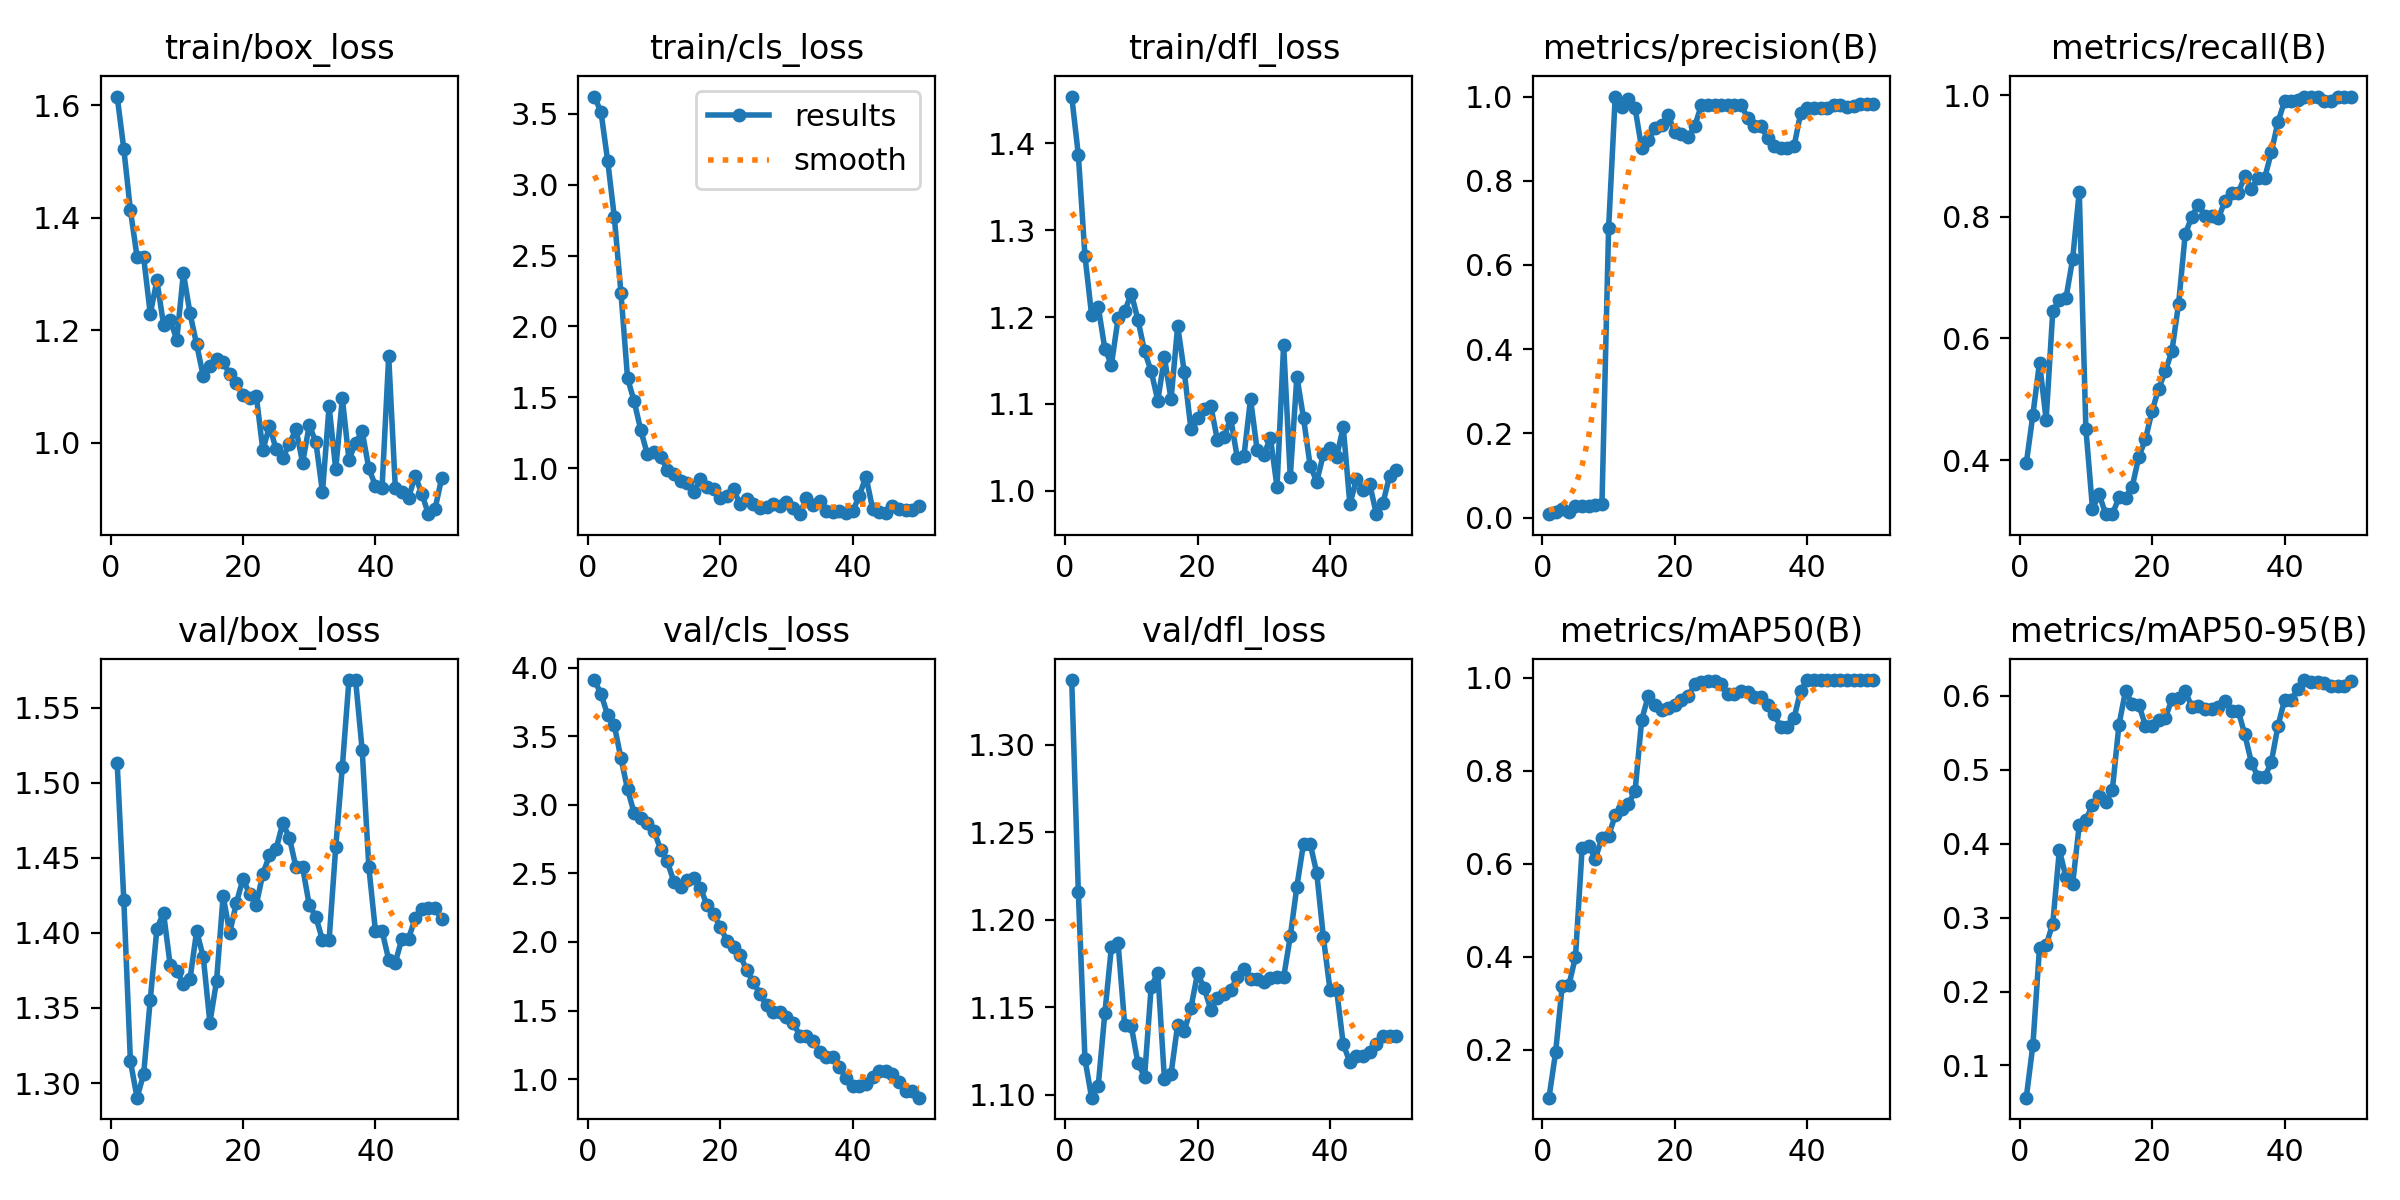

The file beside this chart, header and first rows:
epoch, time, train/box_loss, train/cls_loss, train/dfl_loss, metrics/precision(B), metrics/recall(B), metrics/mAP50(B), metrics/mAP50-95(B), val/box_loss, val/cls_loss, val/dfl_loss, lr/pg0, lr/pg1, lr/pg2
1, 29.86, 1.615, 3.622, 1.454, 0.00797, 0.3944, 0.09669, 0.05645, 1.513, 3.91, 1.337, 2.858e-05, 2.858e-05, 2.858e-05
2, 43.34, 1.522, 3.51, 1.387, 0.01338, 0.4746, 0.1943, 0.1277, 1.422, 3.808, 1.216, 7.00353e-05, 7.00353e-05, 7.00353e-05
3, 56.28, 1.413, 3.168, 1.27, 0.01954, 0.5603, 0.338, 0.2596, 1.315, 3.653, 1.12, 0.0001098, 0.0001098, 0.0001098
4, 68.53, 1.33, 2.773, 1.202, 0.01328, 0.4663, 0.3386, 0.2628, 1.29, 3.579, 1.098, 0.0001479, 0.0001479, 0.0001479
5, 80.64, 1.329, 2.239, 1.212, 0.02649, 0.6444, 0.3997, 0.292, 1.306, 3.34, 1.105, 0.0001842, 0.0001842, 0.0001842
6, 92.75, 1.229, 1.635, 1.163, 0.02752, 0.6639, 0.6331, 0.3915, 1.356, 3.113, 1.147, 0.0002189, 0.0002189, 0.0002189
7, 104.9, 1.288, 1.471, 1.145, 0.02791, 0.6667, 0.6385, 0.3546, 1.403, 2.94, 1.185, 0.0002518, 0.0002518, 0.0002518
8, 117.1, 1.21, 1.267, 1.198, 0.02965, 0.7302, 0.6109, 0.3457, 1.413, 2.907, 1.187, 0.0002831, 0.0002831, 0.0002831
9, 129.2, 1.218, 1.096, 1.207, 0.03317, 0.8413, 0.6555, 0.4254, 1.379, 2.865, 1.14, 0.0003127, 0.0003127, 0.0003127
10, 141.5, 1.183, 1.115, 1.227, 0.6867, 0.4518, 0.6601, 0.4323, 1.375, 2.81, 1.139, 0.0003406, 0.0003406, 0.0003406
11, 154, 1.301, 1.081, 1.197, 1, 0.3201, 0.7037, 0.4527, 1.366, 2.672, 1.118, 0.0003667, 0.0003667, 0.0003667
12, 166.2, 1.23, 0.9889, 1.161, 0.9756, 0.3436, 0.7166, 0.4643, 1.369, 2.587, 1.11, 0.0003912, 0.0003912, 0.0003912
13, 178.3, 1.175, 0.9603, 1.137, 0.9939, 0.3111, 0.7289, 0.4565, 1.401, 2.439, 1.162, 0.000414, 0.000414, 0.000414
14, 190.6, 1.118, 0.9063, 1.104, 0.9723, 0.3111, 0.7563, 0.4732, 1.384, 2.402, 1.17, 0.0004351, 0.0004351, 0.0004351
15, 202.6, 1.136, 0.8952, 1.153, 0.877, 0.3386, 0.9094, 0.5612, 1.34, 2.45, 1.109, 0.0004545, 0.0004545, 0.0004545
16, 214.9, 1.149, 0.8307, 1.105, 0.897, 0.3383, 0.9615, 0.6073, 1.368, 2.47, 1.112, 0.0004722, 0.0004722, 0.0004722
17, 226.9, 1.143, 0.92, 1.19, 0.9246, 0.3564, 0.9422, 0.5887, 1.425, 2.395, 1.14, 0.0004881, 0.0004881, 0.0004881
18, 238.7, 1.122, 0.8635, 1.136, 0.9318, 0.4058, 0.9298, 0.5879, 1.4, 2.269, 1.137, 0.0005024, 0.0005024, 0.0005024
19, 250.6, 1.106, 0.8533, 1.071, 0.9556, 0.4342, 0.9344, 0.5601, 1.42, 2.203, 1.15, 0.000515, 0.000515, 0.000515
20, 263, 1.085, 0.7869, 1.084, 0.9152, 0.481, 0.9404, 0.5591, 1.436, 2.109, 1.169, 0.0005259, 0.0005259, 0.0005259
21, 274.8, 1.079, 0.8035, 1.094, 0.9112, 0.5176, 0.952, 0.5673, 1.426, 2.01, 1.161, 0.0005351, 0.0005351, 0.0005351
22, 286.6, 1.084, 0.8509, 1.098, 0.9032, 0.5459, 0.96, 0.5703, 1.419, 1.962, 1.149, 0.0005426, 0.0005426, 0.0005426
23, 299.3, 0.9867, 0.7442, 1.058, 0.9295, 0.5798, 0.9856, 0.5958, 1.439, 1.906, 1.155, 0.0005484, 0.0005484, 0.0005484
24, 311.7, 1.03, 0.7852, 1.061, 0.9792, 0.6569, 0.9909, 0.597, 1.452, 1.793, 1.157, 0.0005525, 0.0005525, 0.0005525
25, 323.9, 0.9881, 0.7458, 1.084, 0.9797, 0.7711, 0.9924, 0.6073, 1.456, 1.707, 1.16, 0.000555, 0.000555, 0.000555
26, 336.6, 0.9737, 0.7207, 1.038, 0.98, 0.8003, 0.9923, 0.5847, 1.473, 1.62, 1.167, 0.0005557, 0.0005557, 0.0005557
27, 348.9, 0.997, 0.7261, 1.04, 0.9798, 0.8199, 0.9871, 0.5866, 1.463, 1.537, 1.172, 0.0005547, 0.0005547, 0.0005547
28, 361, 1.025, 0.7463, 1.106, 0.9796, 0.8019, 0.9655, 0.5831, 1.444, 1.488, 1.166, 0.000552, 0.000552, 0.000552
29, 373.2, 0.9642, 0.7359, 1.047, 0.9796, 0.8019, 0.9655, 0.5831, 1.444, 1.488, 1.166, 0.0005476, 0.0005476, 0.0005476
30, 385.5, 1.031, 0.7598, 1.041, 0.9794, 0.7977, 0.9716, 0.585, 1.419, 1.454, 1.164, 0.0005415, 0.0005415, 0.0005415
31, 397.9, 1.002, 0.7193, 1.061, 0.95, 0.8254, 0.97, 0.5927, 1.411, 1.412, 1.167, 0.0005338, 0.0005338, 0.0005338
32, 411, 0.9121, 0.6749, 1.004, 0.9305, 0.8388, 0.959, 0.58, 1.395, 1.318, 1.167, 0.0005243, 0.0005243, 0.0005243
33, 425.4, 1.065, 0.7902, 1.168, 0.9305, 0.8388, 0.959, 0.58, 1.395, 1.318, 1.167, 0.0005131, 0.0005131, 0.0005131
34, 439.9, 0.953, 0.7377, 1.016, 0.9012, 0.8663, 0.941, 0.5479, 1.457, 1.275, 1.191, 0.0004953, 0.0004953, 0.0004953
35, 455, 1.079, 0.7678, 1.131, 0.8822, 0.8464, 0.9212, 0.5098, 1.511, 1.201, 1.219, 0.000467, 0.000467, 0.000467
36, 469.7, 0.9699, 0.6986, 1.084, 0.8773, 0.8636, 0.8945, 0.4902, 1.568, 1.158, 1.244, 0.0004387, 0.0004387, 0.0004387
37, 483.7, 0.9999, 0.6895, 1.029, 0.8773, 0.8636, 0.8945, 0.4902, 1.568, 1.158, 1.244, 0.0004104, 0.0004104, 0.0004104
38, 500.4, 1.02, 0.697, 1.01, 0.8816, 0.9058, 0.9131, 0.5104, 1.521, 1.088, 1.227, 0.0003821, 0.0003821, 0.0003821
39, 518.2, 0.9543, 0.6827, 1.042, 0.9605, 0.9555, 0.9721, 0.5591, 1.444, 1.005, 1.19, 0.0003538, 0.0003538, 0.0003538
40, 534.7, 0.9237, 0.6947, 1.049, 0.9729, 0.9898, 0.9947, 0.5947, 1.401, 0.9495, 1.16, 0.0003255, 0.0003255, 0.0003255
41, 547.5, 0.9203, 0.806, 1.039, 0.9729, 0.9898, 0.9947, 0.5947, 1.401, 0.9495, 1.16, 0.0002972, 0.0002972, 0.0002972
42, 561.2, 1.153, 0.9407, 1.073, 0.9733, 0.9914, 0.9947, 0.609, 1.382, 0.9625, 1.129, 0.0002689, 0.0002689, 0.0002689
43, 575.2, 0.9202, 0.7136, 0.9845, 0.9729, 0.997, 0.9947, 0.6216, 1.38, 1.016, 1.119, 0.0002406, 0.0002406, 0.0002406
44, 590.1, 0.9131, 0.6902, 1.013, 0.9802, 0.9965, 0.995, 0.6186, 1.396, 1.057, 1.122, 0.0002123, 0.0002123, 0.0002123
45, 603.7, 0.9024, 0.6841, 1.001, 0.9802, 0.9965, 0.995, 0.6186, 1.396, 1.057, 1.122, 0.0001841, 0.0001841, 0.0001841
46, 615.4, 0.9414, 0.7357, 1.007, 0.9751, 0.9907, 0.9948, 0.6181, 1.41, 1.04, 1.125, 0.0001558, 0.0001558, 0.0001558
47, 627.7, 0.9095, 0.7148, 0.9729, 0.9769, 0.9904, 0.9948, 0.6134, 1.416, 0.9825, 1.129, 0.0001275, 0.0001275, 0.0001275
48, 639.8, 0.873, 0.7053, 0.9857, 0.9818, 0.9962, 0.995, 0.6134, 1.416, 0.9169, 1.134, 9.91726e-05, 9.91726e-05, 9.91726e-05
49, 652, 0.8824, 0.7025, 1.017, 0.9818, 0.9962, 0.995, 0.6134, 1.416, 0.9169, 1.134, 7.08784e-05, 7.08784e-05, 7.08784e-05
50, 664.8, 0.9372, 0.7331, 1.024, 0.9818, 0.9975, 0.995, 0.6209, 1.409, 0.8648, 1.133, 4.25842e-05, 4.25842e-05, 4.25842e-05
